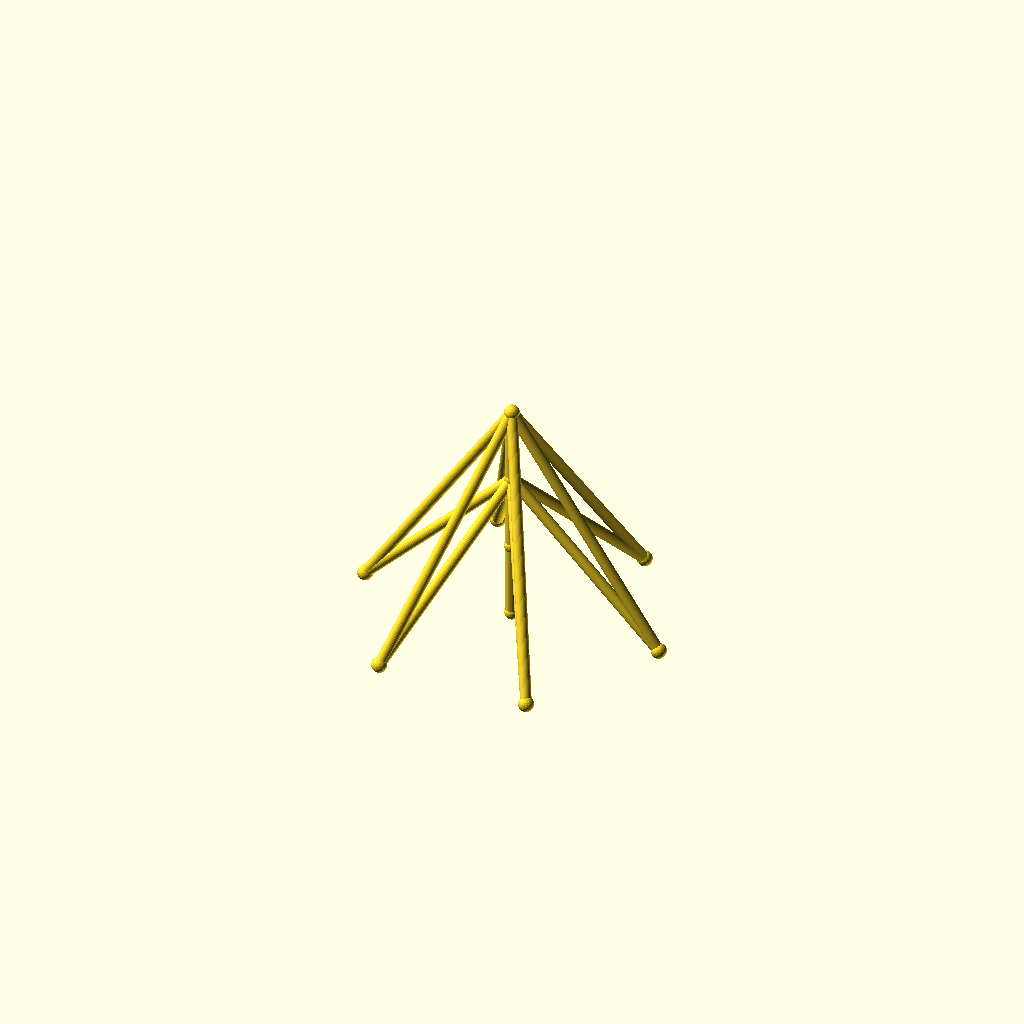
Cell 1: the model at its default parameters.
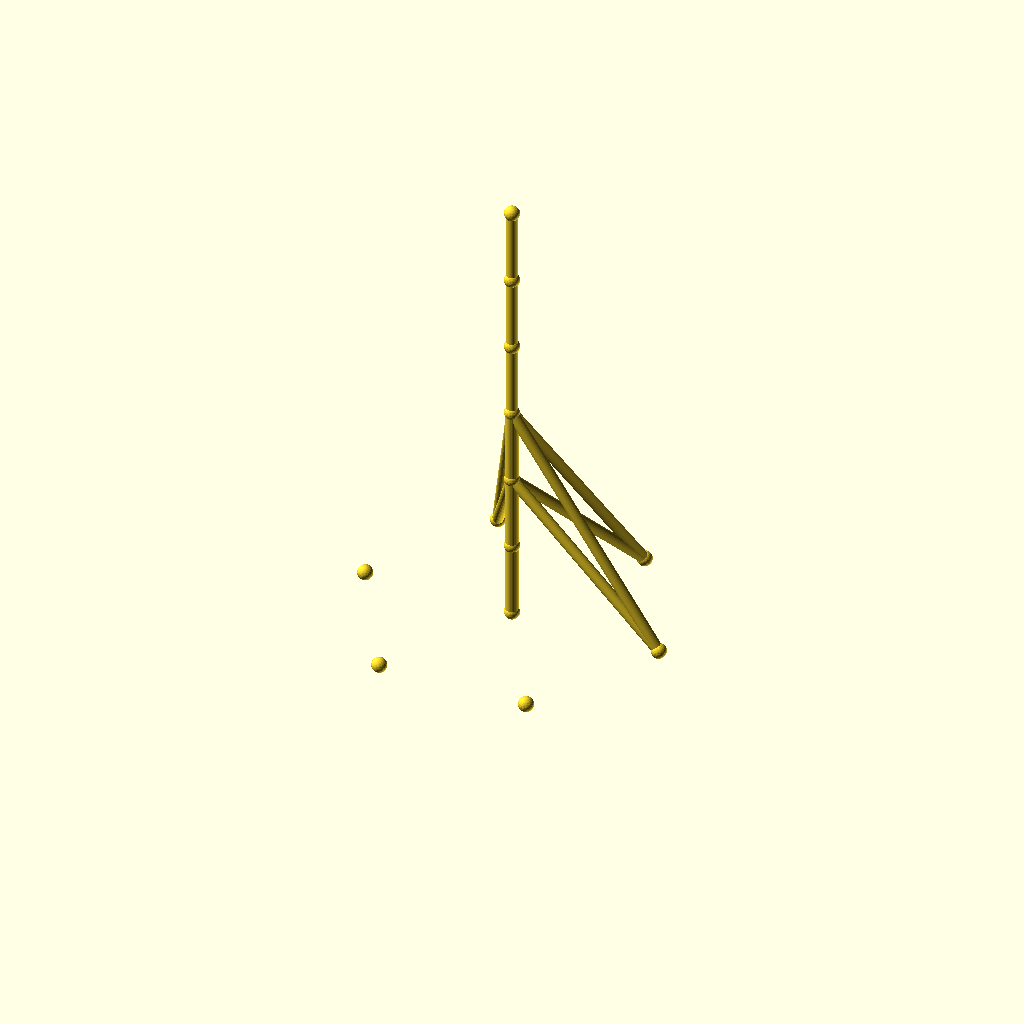
Cell 2: the same model with sections = 6.
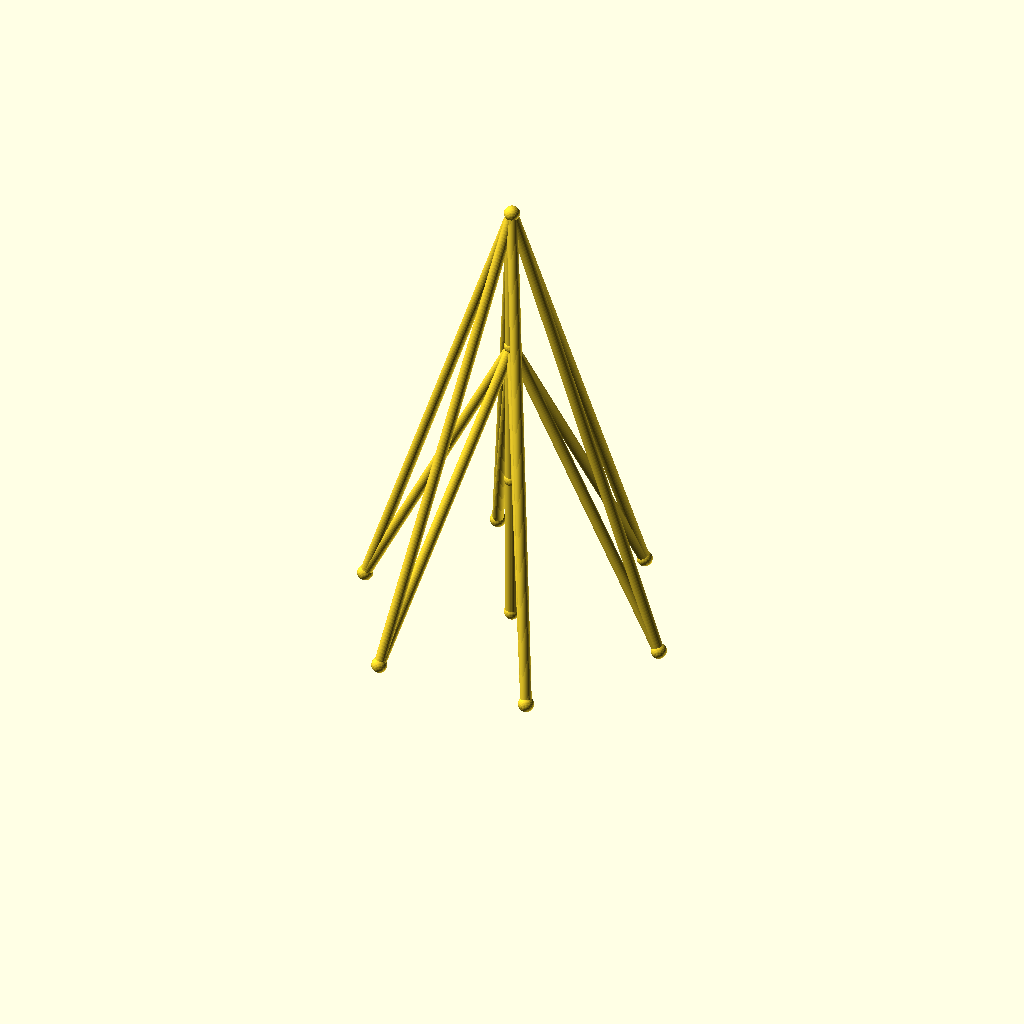
Cell 3: the same model with seg_h = 70.
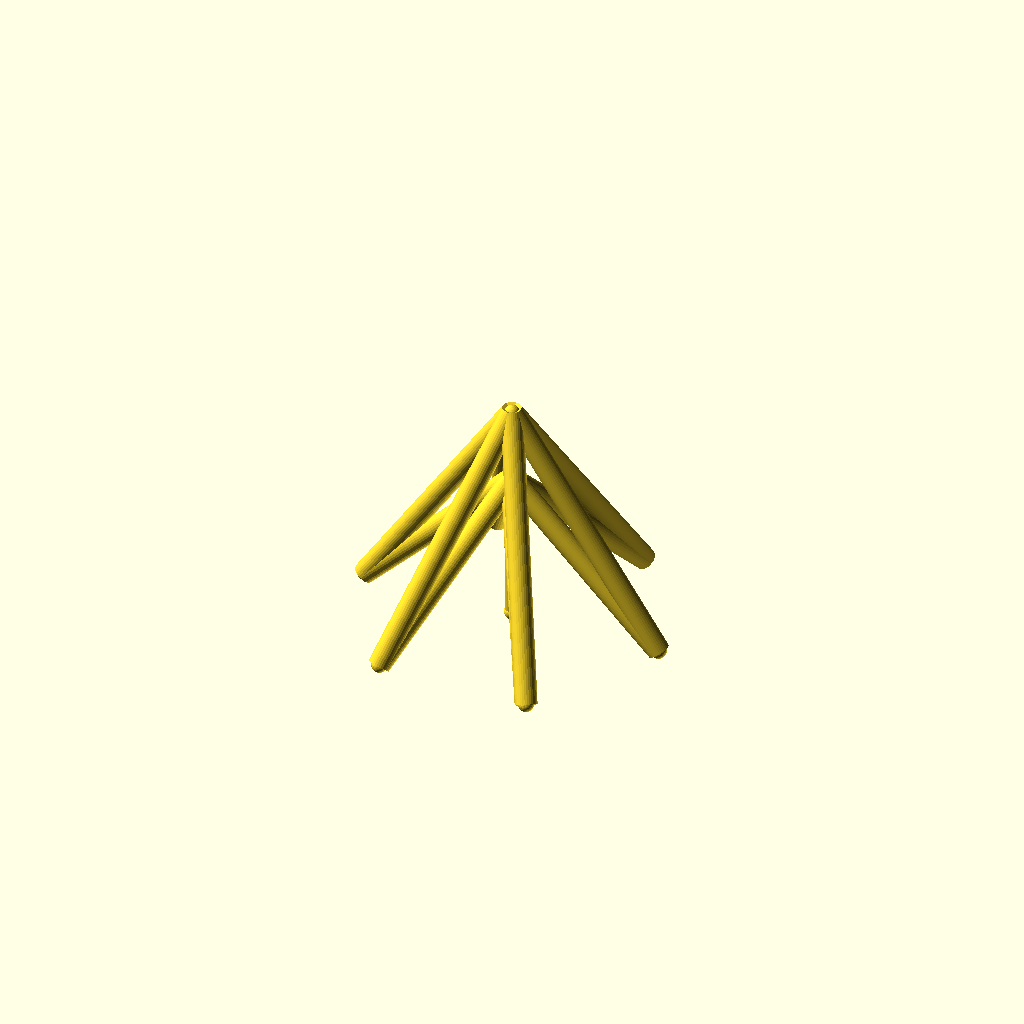
Cell 4: guy_r = 5 (everything else at default).
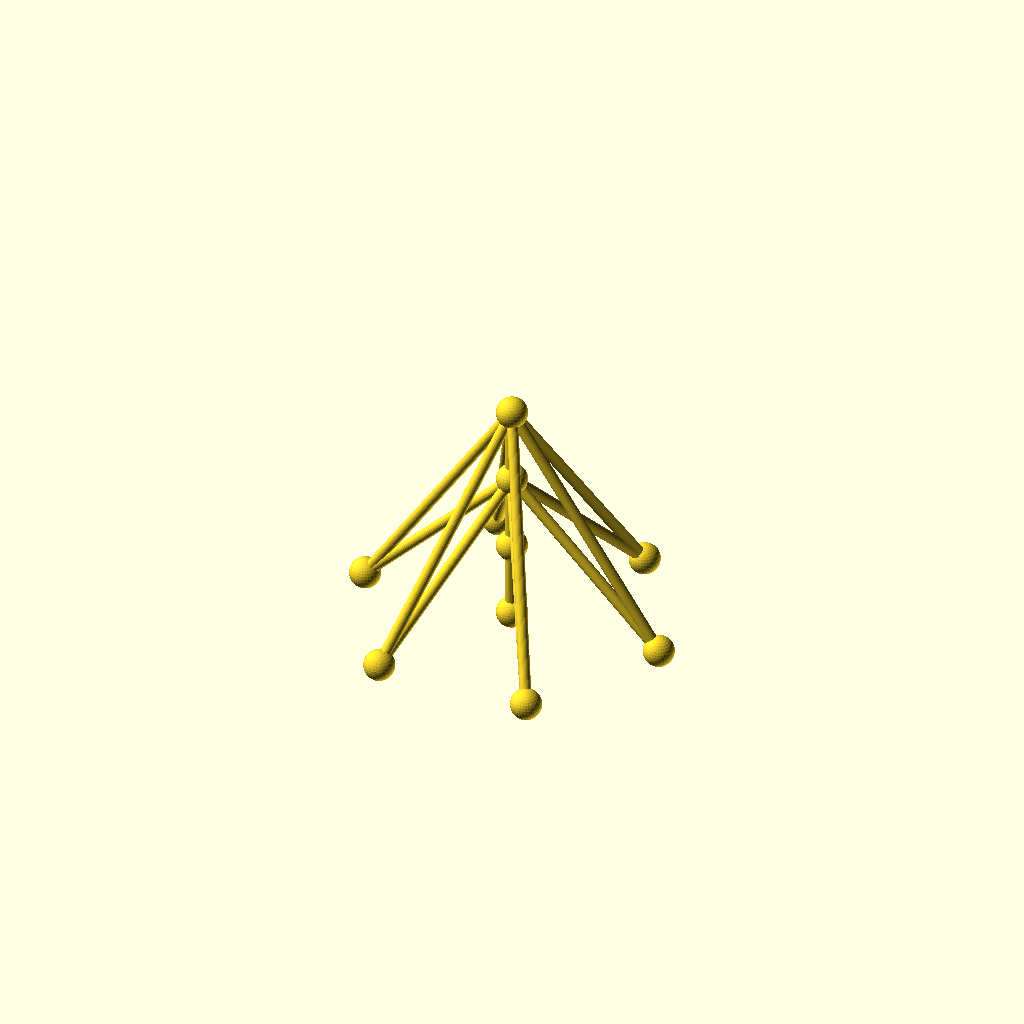
Cell 5: joint_r = 7 (everything else at default).
All cells are drawn from one camera (rotation 55°, 0°, 25°, orthographic, colour scheme Cornfield), so only the parameter changes between them.
OpenSCAD source file optional_data/data/wire2/guymasts/scene_0200.scad:
$fn = 32;

// ----------------------------------------------------------------------
// Guyed mast: 3 sections of 35 mm, 6 anchors on R70
// ----------------------------------------------------------------------

// --- parameters (mm) ---
sections = 3;             // number of mast sections
seg_h = 35;               // section height
mast_r = 3;               // mast member radius
guy_r = 2.5;              // guy wire radius
joint_r = 3.5;            // joint ball radius
anchors_n = 6;            // number of ground anchors
anchor_r = 70;            // anchor ring radius
anchor_step = 60;         // angle between anchors, degrees
anchor_a0 = 0;            // angle of the first anchor, degrees
tiers = 2;                // number of guy tiers
guy_h_3 = 105;            // guy tier height (section 3)
guy_h_2 = 70;             // guy tier height (section 2)
fit_tol = 0.1;            // declared fit tolerance (prompt contract)
free_tol = 0.5;           // declared free tolerance (prompt contract)

bbox_x = anchor_r * (cos(anchor_a0 + 0 * anchor_step) - cos(anchor_a0 + 3 * anchor_step)) + 2 * joint_r;  // overall X, joints included
bbox_y = anchor_r * (sin(anchor_a0 + 2 * anchor_step) - sin(anchor_a0 + 5 * anchor_step)) + 2 * joint_r;  // overall Y, joints included
bbox_z = sections * seg_h + 2 * joint_r;  // overall Z, joints included
mast_d = 2 * mast_r;  // mast trunk diameter
guy_d = 2 * guy_r;  // guy wire diameter
joint_d = 2 * joint_r;  // joint ball diameter
nodes = concat([for (i = [0 : sections]) [0, 0, i * seg_h]], [for (k = [0 : anchors_n - 1]) [anchor_r * cos(anchor_a0 + k * anchor_step), anchor_r * sin(anchor_a0 + k * anchor_step), 0]]);

module member(a, b, r) {
  /* round stock from joint a to joint b, ends buried in the joint balls */
  d = b - a;
  length = norm(d);
  translate(a) rotate([0, acos(d[2] / length), atan2(d[1], d[0])])
    cylinder(h = length, r = r);
}

module joint(p, r) {
  /* ball at the joint centre, fatter than every member meeting there */
  translate(p) sphere(r = r);
}

/* members - each call is one graph edge */
member(nodes[0], nodes[1], mast_r);
member(nodes[1], nodes[2], mast_r);
member(nodes[2], nodes[3], mast_r);
member(nodes[3], nodes[4], guy_r);
member(nodes[3], nodes[5], guy_r);
member(nodes[3], nodes[6], guy_r);
member(nodes[3], nodes[7], guy_r);
member(nodes[3], nodes[8], guy_r);
member(nodes[3], nodes[9], guy_r);
member(nodes[2], nodes[4], guy_r);
member(nodes[2], nodes[5], guy_r);
member(nodes[2], nodes[6], guy_r);
member(nodes[2], nodes[7], guy_r);
member(nodes[2], nodes[8], guy_r);
member(nodes[2], nodes[9], guy_r);

/* joint balls */
for (p = nodes) joint(p, joint_r);
Customizer parameters (derived from the source; name, type, default, range or options):
sections: number, default 3
seg_h: number, default 35
mast_r: number, default 3
guy_r: number, default 2.5
joint_r: number, default 3.5
anchors_n: number, default 6
anchor_r: number, default 70
anchor_step: number, default 60
anchor_a0: number, default 0
tiers: number, default 2
guy_h_3: number, default 105
guy_h_2: number, default 70
fit_tol: number, default 0.1
free_tol: number, default 0.5
